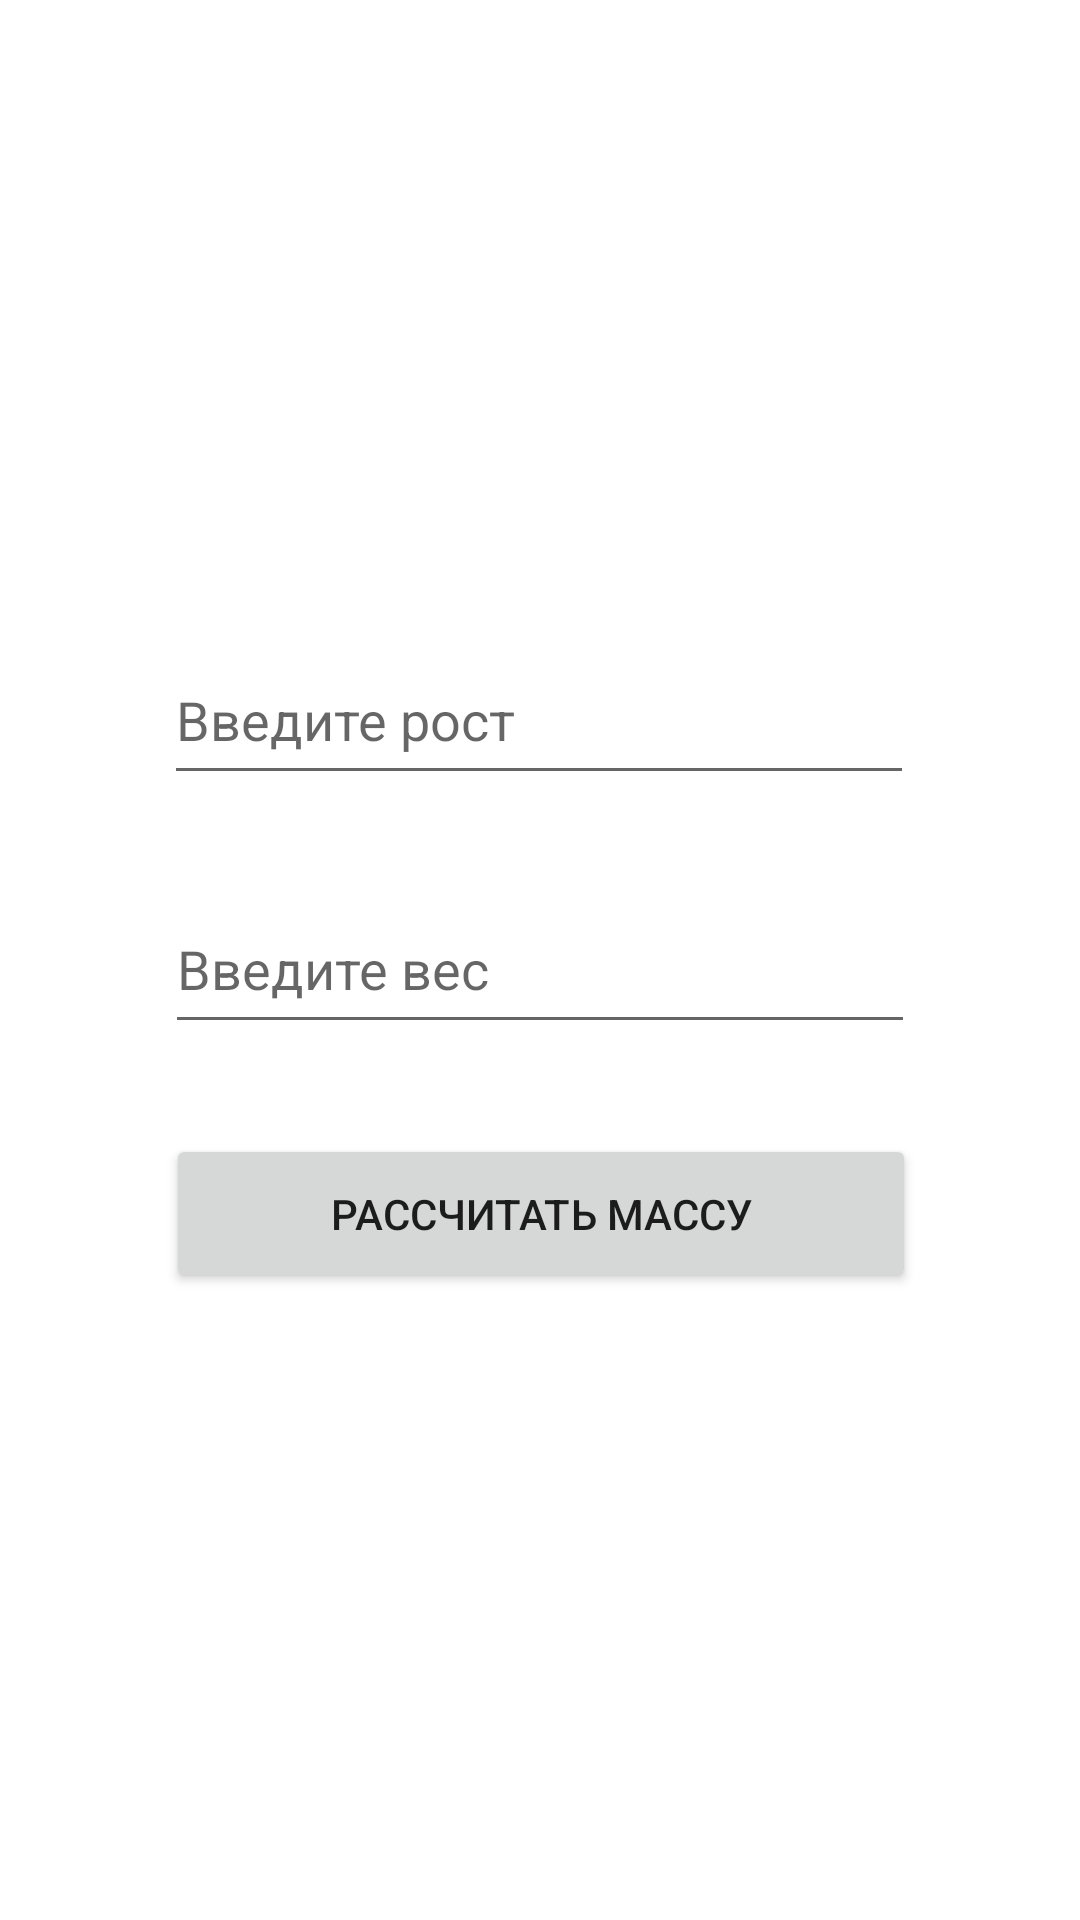

Layout XML and referenced resources for this Android screen:
<!-- AndroidManifest.xml: application theme Theme.CheckMass -->
<!-- res/layout/activity_main.xml -->
<?xml version="1.0" encoding="utf-8"?>
<androidx.constraintlayout.widget.ConstraintLayout xmlns:android="http://schemas.android.com/apk/res/android"
    xmlns:app="http://schemas.android.com/apk/res-auto"
    xmlns:tools="http://schemas.android.com/tools"
    android:layout_width="match_parent"
    android:layout_height="match_parent"
    tools:context=".MainActivity">

    <EditText
        android:id="@+id/inpR"
        android:layout_width="250dp"
        android:layout_height="53dp"
        android:layout_marginTop="212dp"
        android:ems="10"
        android:hint="@string/InpR"
        android:inputType="textPersonName"
        app:layout_constraintEnd_toEndOf="parent"
        app:layout_constraintHorizontal_bias="0.497"
        app:layout_constraintStart_toStartOf="parent"
        app:layout_constraintTop_toTopOf="parent" />

    <EditText
        android:id="@+id/inpV"
        android:layout_width="250dp"
        android:layout_height="53dp"
        android:layout_marginTop="30dp"
        android:ems="10"
        android:hint="@string/InpV"
        android:inputType="textPersonName"
        app:layout_constraintEnd_toEndOf="parent"
        app:layout_constraintStart_toStartOf="parent"
        app:layout_constraintTop_toBottomOf="@+id/inpR" />

    <Button
        android:id="@+id/buttonCheck"
        android:layout_width="250dp"
        android:layout_height="53dp"
        android:layout_marginTop="30dp"
        android:text="@string/ButCheck"
        app:layout_constraintEnd_toEndOf="parent"
        app:layout_constraintHorizontal_bias="0.503"
        app:layout_constraintStart_toStartOf="parent"
        app:layout_constraintTop_toBottomOf="@+id/inpV" />
</androidx.constraintlayout.widget.ConstraintLayout>
<!-- resources referenced by this layout -->
<resources>
  <string name="ButCheck">Рассчитать массу</string>
  <string name="InpR">Введите рост</string>
  <string name="InpV">Введите вес</string>
  <style name="Theme.CheckMass" parent="Theme.MaterialComponents.DayNight.DarkActionBar">
          
          <item name="colorPrimary">@color/purple_500</item>
          <item name="colorPrimaryVariant">@color/purple_700</item>
          <item name="colorOnPrimary">@color/white</item>
          
          <item name="colorSecondary">@color/teal_200</item>
          <item name="colorSecondaryVariant">@color/teal_700</item>
          <item name="colorOnSecondary">@color/black</item>
          
          <item name="android:statusBarColor" tools:targetApi="l">?attr/colorPrimaryVariant</item>
          
      </style>
  <color name="purple_500">#FF6200EE</color>
  <color name="purple_700">#FF3700B3</color>
  <color name="white">#FFFFFFFF</color>
  <color name="teal_200">#FF03DAC5</color>
  <color name="teal_700">#FF018786</color>
  <color name="black">#FF000000</color>
</resources>
